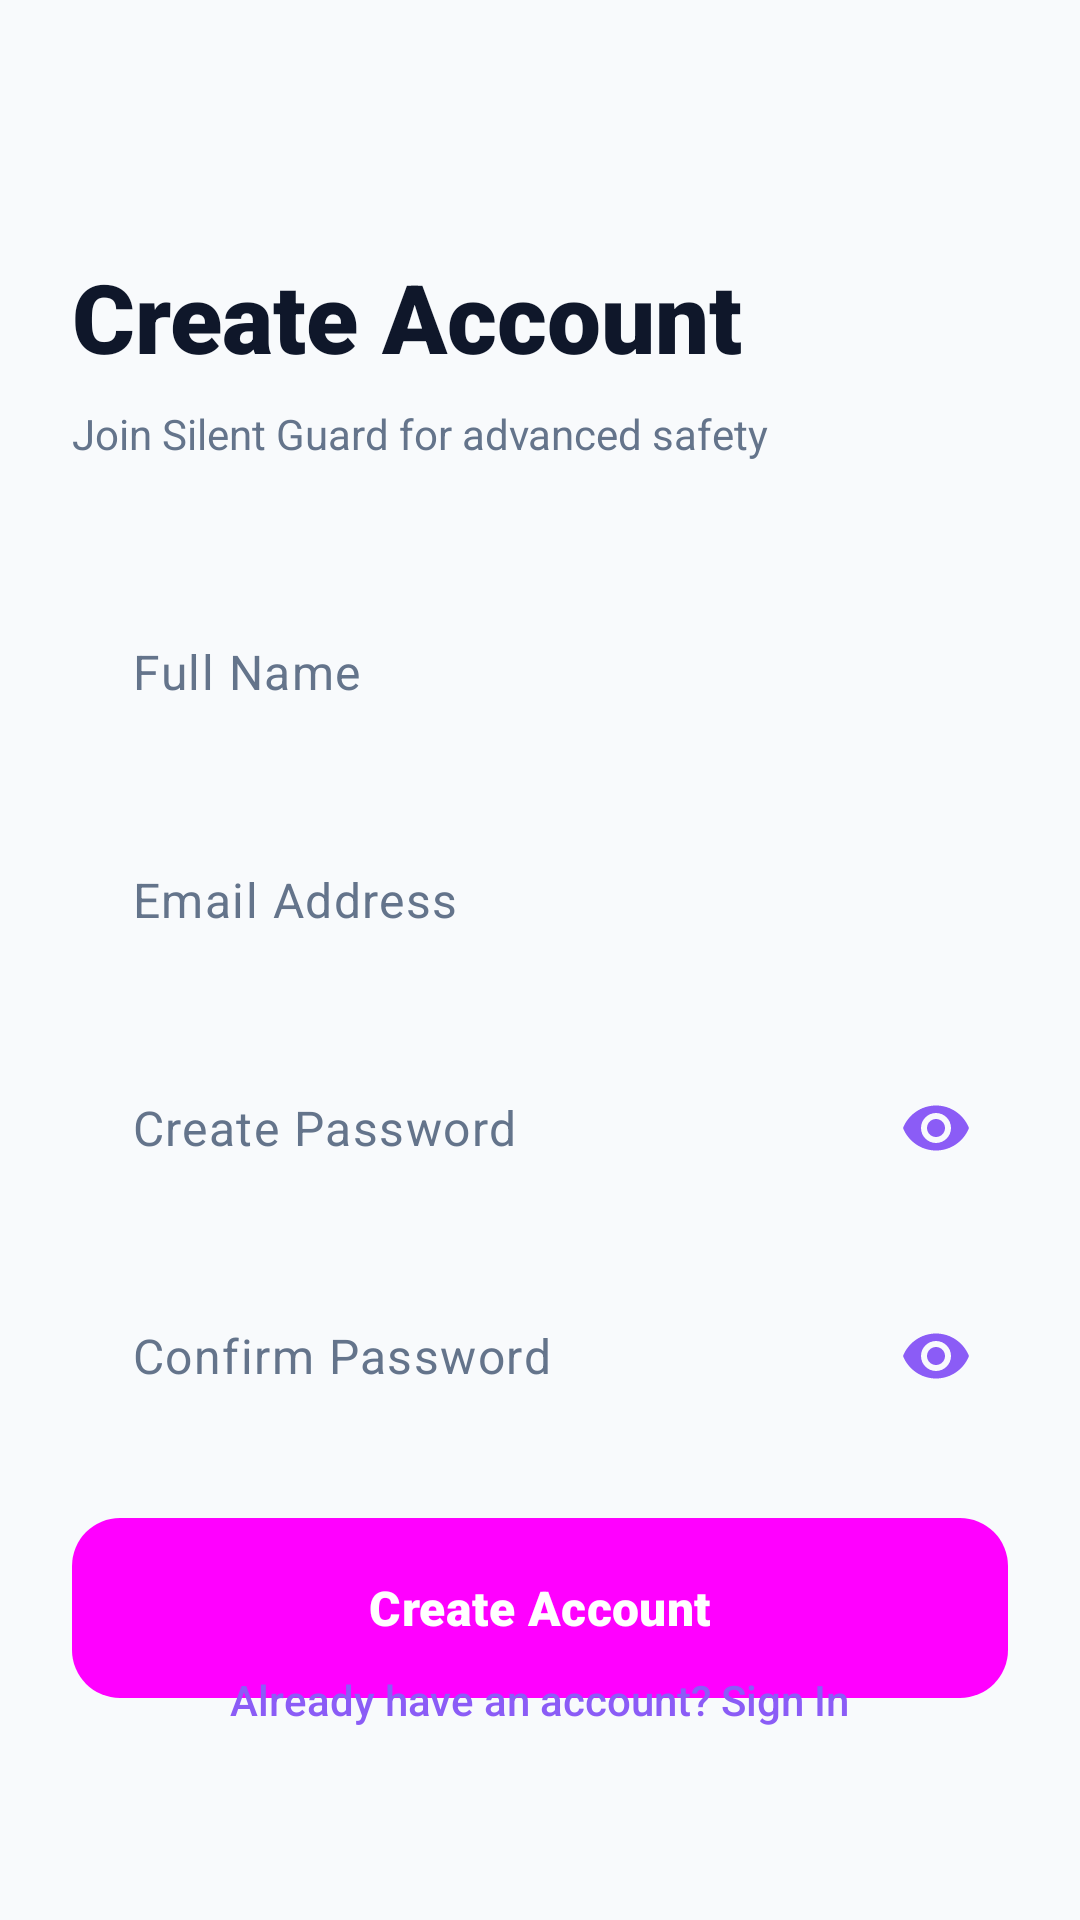

Write the Android layout XML for this screen, with the resource values it uses.
<!-- AndroidManifest.xml: application theme Theme.SilentGuard -->
<!-- res/layout/activity_signup.xml -->
<?xml version="1.0" encoding="utf-8"?>
<androidx.constraintlayout.widget.ConstraintLayout xmlns:android="http://schemas.android.com/apk/res/android"
    xmlns:app="http://schemas.android.com/apk/res-auto"
    android:layout_width="match_parent"
    android:layout_height="match_parent"
    android:background="@color/bg_primary"
    android:padding="24dp">

    <TextView
        android:id="@+id/signup_title"
        android:layout_width="wrap_content"
        android:layout_height="wrap_content"
        android:text="Create Account"
        android:textColor="@color/text_primary"
        android:textSize="32sp"
        android:fontFamily="sans-serif-black"
        app:layout_constraintTop_toTopOf="parent"
        app:layout_constraintStart_toStartOf="parent"
        android:layout_marginTop="60dp" />

    <TextView
        android:id="@+id/signup_subtitle"
        android:layout_width="wrap_content"
        android:layout_height="wrap_content"
        android:text="Join Silent Guard for advanced safety"
        android:textColor="@color/text_secondary"
        android:textSize="14sp"
        app:layout_constraintTop_toBottomOf="@id/signup_title"
        app:layout_constraintStart_toStartOf="parent"
        android:layout_marginTop="8dp" />

    <LinearLayout
        android:id="@+id/signup_form"
        android:layout_width="0dp"
        android:layout_height="wrap_content"
        android:orientation="vertical"
        android:layout_marginTop="40dp"
        app:layout_constraintTop_toBottomOf="@id/signup_subtitle"
        app:layout_constraintStart_toStartOf="parent"
        app:layout_constraintEnd_toEndOf="parent">

        <com.google.android.material.textfield.TextInputLayout
            android:id="@+id/til_full_name"
            android:layout_width="match_parent"
            android:layout_height="wrap_content"
            android:layout_marginBottom="16dp"
            app:hintEnabled="false"
            app:boxBackgroundMode="none">

            <com.google.android.material.textfield.TextInputEditText
                android:id="@+id/et_full_name"
                android:layout_width="match_parent"
                android:layout_height="60dp"
                android:background="@drawable/bg_glass_card"
                android:hint="Full Name"
                android:textColorHint="@color/text_secondary"
                android:textColor="@color/text_primary"
                android:paddingHorizontal="20dp"
                android:inputType="textPersonName" />
        </com.google.android.material.textfield.TextInputLayout>

        <com.google.android.material.textfield.TextInputLayout
            android:id="@+id/til_email"
            android:layout_width="match_parent"
            android:layout_height="wrap_content"
            android:layout_marginBottom="16dp"
            app:hintEnabled="false"
            app:boxBackgroundMode="none">

            <com.google.android.material.textfield.TextInputEditText
                android:id="@+id/et_email"
                android:layout_width="match_parent"
                android:layout_height="60dp"
                android:background="@drawable/bg_glass_card"
                android:hint="Email Address"
                android:textColorHint="@color/text_secondary"
                android:textColor="@color/text_primary"
                android:paddingHorizontal="20dp"
                android:inputType="textEmailAddress" />
        </com.google.android.material.textfield.TextInputLayout>

        <com.google.android.material.textfield.TextInputLayout
            android:id="@+id/til_password"
            android:layout_width="match_parent"
            android:layout_height="wrap_content"
            android:layout_marginBottom="16dp"
            app:hintEnabled="false"
            app:boxBackgroundMode="none"
            app:passwordToggleEnabled="true"
            app:passwordToggleTint="@color/neon_violet">

            <com.google.android.material.textfield.TextInputEditText
                android:id="@+id/et_password"
                android:layout_width="match_parent"
                android:layout_height="60dp"
                android:background="@drawable/bg_glass_card"
                android:hint="Create Password"
                android:textColorHint="@color/text_secondary"
                android:textColor="@color/text_primary"
                android:paddingHorizontal="20dp"
                android:inputType="textPassword" />
        </com.google.android.material.textfield.TextInputLayout>

        <com.google.android.material.textfield.TextInputLayout
            android:id="@+id/til_confirm_password"
            android:layout_width="match_parent"
            android:layout_height="wrap_content"
            android:layout_marginBottom="24dp"
            app:hintEnabled="false"
            app:boxBackgroundMode="none"
            app:passwordToggleEnabled="true"
            app:passwordToggleTint="@color/neon_violet">

            <com.google.android.material.textfield.TextInputEditText
                android:id="@+id/et_confirm_password"
                android:layout_width="match_parent"
                android:layout_height="60dp"
                android:background="@drawable/bg_glass_card"
                android:hint="Confirm Password"
                android:textColorHint="@color/text_secondary"
                android:textColor="@color/text_primary"
                android:paddingHorizontal="20dp"
                android:inputType="textPassword" />
        </com.google.android.material.textfield.TextInputLayout>

        <Button
            android:id="@+id/btn_signup"
            android:layout_width="match_parent"
            android:layout_height="60dp"
            android:text="Create Account"
            style="@style/NeonButton" />
    </LinearLayout>

    <TextView
        android:id="@+id/tv_login_link"
        android:layout_width="wrap_content"
        android:layout_height="wrap_content"
        android:text="Already have an account? Sign In"
        android:textColor="@color/neon_violet"
        android:fontFamily="sans-serif-medium"
        app:layout_constraintBottom_toBottomOf="parent"
        app:layout_constraintStart_toStartOf="parent"
        app:layout_constraintEnd_toEndOf="parent"
        android:layout_marginBottom="40dp"
        android:clickable="true"
        android:focusable="true" />

</androidx.constraintlayout.widget.ConstraintLayout>
<!-- resources referenced by this layout -->
<resources>
  <color name="bg_primary">#F8FAFC</color>
  <color name="neon_violet">#8B5CF6</color>
  <color name="text_primary">#0F172A</color>
  <color name="text_secondary">#64748B</color>
  <style name="NeonButton" parent="Widget.Material3.Button">
          <item name="android:background">@drawable/bg_neon_button</item>
          <item name="android:textColor">@color/ui_card_white</item>
          <item name="android:fontFamily">sans-serif-black</item>
          <item name="android:textSize">16sp</item>
          <item name="android:textAllCaps">false</item>
          <item name="cornerRadius">16dp</item>
      </style>
  <style name="Theme.SilentGuard" parent="Theme.Material3.Light.NoActionBar">
          <item name="colorPrimary">@color/brand_primary</item>
          <item name="android:windowBackground">@color/ui_bg_main</item>
          <item name="android:statusBarColor">@color/ui_bg_main</item>
          <item name="android:windowLightStatusBar">true</item>
          <item name="android:navigationBarColor">@color/ui_bg_main</item>
      </style>
  <!-- drawable bg_neon_button (drawable) -->
  <?xml version="1.0" encoding="utf-8"?>
  <ripple xmlns:android="http://schemas.android.com/apk/res/android"
      android:color="#40FFFFFF">
      <item>
          <shape>
              <gradient
                  android:startColor="@color/accent_purple"
                  android:endColor="@color/neon_violet"
                  android:angle="45" />
              <corners android:radius="16dp" />
          </shape>
      </item>
  </ripple>
  <color name="ui_card_white">#FFFFFF</color>
  <color name="brand_primary">#0F172A</color>
  <color name="ui_bg_main">#F8FAFC</color>
  <color name="accent_purple">#8B5CF6</color>
</resources>
